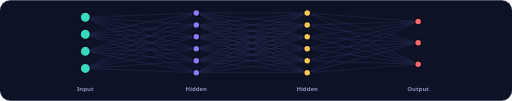
t = 0.00 s
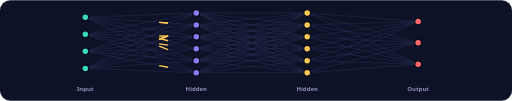
t = 0.86 s
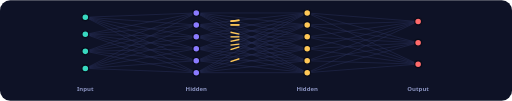
t = 1.70 s
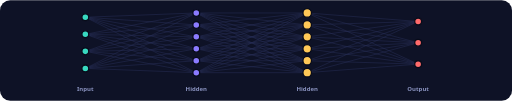
t = 2.50 s
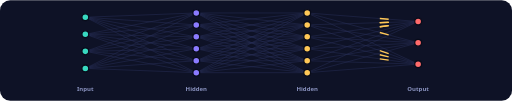
t = 3.35 s
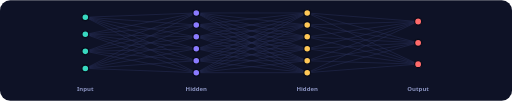
t = 4.18 s

The animated SVG that drew these frames (rendered in a browser with its animation timeline set to each time). Animation: 49 SMIL elements (animate=49); one cycle of 5.00 s, repeats indefinitely.

<svg xmlns="http://www.w3.org/2000/svg" viewBox="0 0 1200 236" width="1200" height="236" role="img" aria-label="Animated neural network with signals travelling from input to output">
<title>Animated neural network with signals travelling from input to output</title>
<style>text{font-family:'Segoe UI','Helvetica Neue',Helvetica,Arial,sans-serif}</style>

<rect width="1200" height="236" rx="24" fill="#0E1226"/>
<g stroke="#3A4278" stroke-width="1.3" opacity=".55"><line x1="200" y1="40.0" x2="460" y2="30.0"/><line x1="200" y1="40.0" x2="460" y2="58.0"/><line x1="200" y1="40.0" x2="460" y2="86.0"/><line x1="200" y1="40.0" x2="460" y2="114.0"/><line x1="200" y1="40.0" x2="460" y2="142.0"/><line x1="200" y1="40.0" x2="460" y2="170.0"/><line x1="200" y1="80.0" x2="460" y2="30.0"/><line x1="200" y1="80.0" x2="460" y2="58.0"/><line x1="200" y1="80.0" x2="460" y2="86.0"/><line x1="200" y1="80.0" x2="460" y2="114.0"/><line x1="200" y1="80.0" x2="460" y2="142.0"/><line x1="200" y1="80.0" x2="460" y2="170.0"/><line x1="200" y1="120.0" x2="460" y2="30.0"/><line x1="200" y1="120.0" x2="460" y2="58.0"/><line x1="200" y1="120.0" x2="460" y2="86.0"/><line x1="200" y1="120.0" x2="460" y2="114.0"/><line x1="200" y1="120.0" x2="460" y2="142.0"/><line x1="200" y1="120.0" x2="460" y2="170.0"/><line x1="200" y1="160.0" x2="460" y2="30.0"/><line x1="200" y1="160.0" x2="460" y2="58.0"/><line x1="200" y1="160.0" x2="460" y2="86.0"/><line x1="200" y1="160.0" x2="460" y2="114.0"/><line x1="200" y1="160.0" x2="460" y2="142.0"/><line x1="200" y1="160.0" x2="460" y2="170.0"/><line x1="460" y1="30.0" x2="720" y2="30.0"/><line x1="460" y1="30.0" x2="720" y2="58.0"/><line x1="460" y1="30.0" x2="720" y2="86.0"/><line x1="460" y1="30.0" x2="720" y2="114.0"/><line x1="460" y1="30.0" x2="720" y2="142.0"/><line x1="460" y1="30.0" x2="720" y2="170.0"/><line x1="460" y1="58.0" x2="720" y2="30.0"/><line x1="460" y1="58.0" x2="720" y2="58.0"/><line x1="460" y1="58.0" x2="720" y2="86.0"/><line x1="460" y1="58.0" x2="720" y2="114.0"/><line x1="460" y1="58.0" x2="720" y2="142.0"/><line x1="460" y1="58.0" x2="720" y2="170.0"/><line x1="460" y1="86.0" x2="720" y2="30.0"/><line x1="460" y1="86.0" x2="720" y2="58.0"/><line x1="460" y1="86.0" x2="720" y2="86.0"/><line x1="460" y1="86.0" x2="720" y2="114.0"/><line x1="460" y1="86.0" x2="720" y2="142.0"/><line x1="460" y1="86.0" x2="720" y2="170.0"/><line x1="460" y1="114.0" x2="720" y2="30.0"/><line x1="460" y1="114.0" x2="720" y2="58.0"/><line x1="460" y1="114.0" x2="720" y2="86.0"/><line x1="460" y1="114.0" x2="720" y2="114.0"/><line x1="460" y1="114.0" x2="720" y2="142.0"/><line x1="460" y1="114.0" x2="720" y2="170.0"/><line x1="460" y1="142.0" x2="720" y2="30.0"/><line x1="460" y1="142.0" x2="720" y2="58.0"/><line x1="460" y1="142.0" x2="720" y2="86.0"/><line x1="460" y1="142.0" x2="720" y2="114.0"/><line x1="460" y1="142.0" x2="720" y2="142.0"/><line x1="460" y1="142.0" x2="720" y2="170.0"/><line x1="460" y1="170.0" x2="720" y2="30.0"/><line x1="460" y1="170.0" x2="720" y2="58.0"/><line x1="460" y1="170.0" x2="720" y2="86.0"/><line x1="460" y1="170.0" x2="720" y2="114.0"/><line x1="460" y1="170.0" x2="720" y2="142.0"/><line x1="460" y1="170.0" x2="720" y2="170.0"/><line x1="720" y1="30.0" x2="980" y2="50.0"/><line x1="720" y1="30.0" x2="980" y2="100.0"/><line x1="720" y1="30.0" x2="980" y2="150.0"/><line x1="720" y1="58.0" x2="980" y2="50.0"/><line x1="720" y1="58.0" x2="980" y2="100.0"/><line x1="720" y1="58.0" x2="980" y2="150.0"/><line x1="720" y1="86.0" x2="980" y2="50.0"/><line x1="720" y1="86.0" x2="980" y2="100.0"/><line x1="720" y1="86.0" x2="980" y2="150.0"/><line x1="720" y1="114.0" x2="980" y2="50.0"/><line x1="720" y1="114.0" x2="980" y2="100.0"/><line x1="720" y1="114.0" x2="980" y2="150.0"/><line x1="720" y1="142.0" x2="980" y2="50.0"/><line x1="720" y1="142.0" x2="980" y2="100.0"/><line x1="720" y1="142.0" x2="980" y2="150.0"/><line x1="720" y1="170.0" x2="980" y2="50.0"/><line x1="720" y1="170.0" x2="980" y2="100.0"/><line x1="720" y1="170.0" x2="980" y2="150.0"/></g>
<g stroke="#FFC857" stroke-width="3.2" fill="none"><line x1="200" y1="120.0" x2="460" y2="170.0" pathLength="100" stroke-dasharray="8 200" stroke-dashoffset="8"><animate attributeName="stroke-dashoffset" values="8;-100;-100" keyTimes="0;0.25;1" dur="5.0s" repeatCount="indefinite"/></line><line x1="460" y1="170.0" x2="720" y2="86.0" pathLength="100" stroke-dasharray="8 200" stroke-dashoffset="8"><animate attributeName="stroke-dashoffset" values="8;8;-100;-100" keyTimes="0;0.25;0.5;1" dur="5.0s" repeatCount="indefinite"/></line><line x1="720" y1="86.0" x2="980" y2="150.0" pathLength="100" stroke-dasharray="8 200" stroke-dashoffset="8"><animate attributeName="stroke-dashoffset" values="8;8;-100;-100" keyTimes="0;0.5;0.75;1" dur="5.0s" repeatCount="indefinite"/></line><line x1="200" y1="40.0" x2="460" y2="114.0" pathLength="100" stroke-dasharray="8 200" stroke-dashoffset="8"><animate attributeName="stroke-dashoffset" values="8;-100;-100" keyTimes="0;0.25;1" dur="5.0s" repeatCount="indefinite"/></line><line x1="460" y1="114.0" x2="720" y2="58.0" pathLength="100" stroke-dasharray="8 200" stroke-dashoffset="8"><animate attributeName="stroke-dashoffset" values="8;8;-100;-100" keyTimes="0;0.25;0.5;1" dur="5.0s" repeatCount="indefinite"/></line><line x1="720" y1="58.0" x2="980" y2="150.0" pathLength="100" stroke-dasharray="8 200" stroke-dashoffset="8"><animate attributeName="stroke-dashoffset" values="8;8;-100;-100" keyTimes="0;0.5;0.75;1" dur="5.0s" repeatCount="indefinite"/></line><line x1="200" y1="40.0" x2="460" y2="58.0" pathLength="100" stroke-dasharray="8 200" stroke-dashoffset="8"><animate attributeName="stroke-dashoffset" values="8;-100;-100" keyTimes="0;0.25;1" dur="5.0s" repeatCount="indefinite"/></line><line x1="460" y1="58.0" x2="720" y2="30.0" pathLength="100" stroke-dasharray="8 200" stroke-dashoffset="8"><animate attributeName="stroke-dashoffset" values="8;8;-100;-100" keyTimes="0;0.25;0.5;1" dur="5.0s" repeatCount="indefinite"/></line><line x1="720" y1="30.0" x2="980" y2="100.0" pathLength="100" stroke-dasharray="8 200" stroke-dashoffset="8"><animate attributeName="stroke-dashoffset" values="8;8;-100;-100" keyTimes="0;0.5;0.75;1" dur="5.0s" repeatCount="indefinite"/></line><line x1="200" y1="160.0" x2="460" y2="58.0" pathLength="100" stroke-dasharray="8 200" stroke-dashoffset="8"><animate attributeName="stroke-dashoffset" values="8;-100;-100" keyTimes="0;0.25;1" dur="5.0s" repeatCount="indefinite"/></line><line x1="460" y1="58.0" x2="720" y2="114.0" pathLength="100" stroke-dasharray="8 200" stroke-dashoffset="8"><animate attributeName="stroke-dashoffset" values="8;8;-100;-100" keyTimes="0;0.25;0.5;1" dur="5.0s" repeatCount="indefinite"/></line><line x1="720" y1="114.0" x2="980" y2="150.0" pathLength="100" stroke-dasharray="8 200" stroke-dashoffset="8"><animate attributeName="stroke-dashoffset" values="8;8;-100;-100" keyTimes="0;0.5;0.75;1" dur="5.0s" repeatCount="indefinite"/></line><line x1="200" y1="40.0" x2="460" y2="142.0" pathLength="100" stroke-dasharray="8 200" stroke-dashoffset="8"><animate attributeName="stroke-dashoffset" values="8;-100;-100" keyTimes="0;0.25;1" dur="5.0s" repeatCount="indefinite"/></line><line x1="460" y1="142.0" x2="720" y2="58.0" pathLength="100" stroke-dasharray="8 200" stroke-dashoffset="8"><animate attributeName="stroke-dashoffset" values="8;8;-100;-100" keyTimes="0;0.25;0.5;1" dur="5.0s" repeatCount="indefinite"/></line><line x1="720" y1="58.0" x2="980" y2="50.0" pathLength="100" stroke-dasharray="8 200" stroke-dashoffset="8"><animate attributeName="stroke-dashoffset" values="8;8;-100;-100" keyTimes="0;0.5;0.75;1" dur="5.0s" repeatCount="indefinite"/></line><line x1="200" y1="80.0" x2="460" y2="114.0" pathLength="100" stroke-dasharray="8 200" stroke-dashoffset="8"><animate attributeName="stroke-dashoffset" values="8;-100;-100" keyTimes="0;0.25;1" dur="5.0s" repeatCount="indefinite"/></line><line x1="460" y1="114.0" x2="720" y2="86.0" pathLength="100" stroke-dasharray="8 200" stroke-dashoffset="8"><animate attributeName="stroke-dashoffset" values="8;8;-100;-100" keyTimes="0;0.25;0.5;1" dur="5.0s" repeatCount="indefinite"/></line><line x1="720" y1="86.0" x2="980" y2="50.0" pathLength="100" stroke-dasharray="8 200" stroke-dashoffset="8"><animate attributeName="stroke-dashoffset" values="8;8;-100;-100" keyTimes="0;0.5;0.75;1" dur="5.0s" repeatCount="indefinite"/></line><line x1="200" y1="160.0" x2="460" y2="58.0" pathLength="100" stroke-dasharray="8 200" stroke-dashoffset="8"><animate attributeName="stroke-dashoffset" values="8;-100;-100" keyTimes="0;0.25;1" dur="5.0s" repeatCount="indefinite"/></line><line x1="460" y1="58.0" x2="720" y2="30.0" pathLength="100" stroke-dasharray="8 200" stroke-dashoffset="8"><animate attributeName="stroke-dashoffset" values="8;8;-100;-100" keyTimes="0;0.25;0.5;1" dur="5.0s" repeatCount="indefinite"/></line><line x1="720" y1="30.0" x2="980" y2="50.0" pathLength="100" stroke-dasharray="8 200" stroke-dashoffset="8"><animate attributeName="stroke-dashoffset" values="8;8;-100;-100" keyTimes="0;0.5;0.75;1" dur="5.0s" repeatCount="indefinite"/></line><line x1="200" y1="160.0" x2="460" y2="58.0" pathLength="100" stroke-dasharray="8 200" stroke-dashoffset="8"><animate attributeName="stroke-dashoffset" values="8;-100;-100" keyTimes="0;0.25;1" dur="5.0s" repeatCount="indefinite"/></line><line x1="460" y1="58.0" x2="720" y2="58.0" pathLength="100" stroke-dasharray="8 200" stroke-dashoffset="8"><animate attributeName="stroke-dashoffset" values="8;8;-100;-100" keyTimes="0;0.25;0.5;1" dur="5.0s" repeatCount="indefinite"/></line><line x1="720" y1="58.0" x2="980" y2="50.0" pathLength="100" stroke-dasharray="8 200" stroke-dashoffset="8"><animate attributeName="stroke-dashoffset" values="8;8;-100;-100" keyTimes="0;0.5;0.75;1" dur="5.0s" repeatCount="indefinite"/></line><line x1="200" y1="40.0" x2="460" y2="58.0" pathLength="100" stroke-dasharray="8 200" stroke-dashoffset="8"><animate attributeName="stroke-dashoffset" values="8;-100;-100" keyTimes="0;0.25;1" dur="5.0s" repeatCount="indefinite"/></line><line x1="460" y1="58.0" x2="720" y2="58.0" pathLength="100" stroke-dasharray="8 200" stroke-dashoffset="8"><animate attributeName="stroke-dashoffset" values="8;8;-100;-100" keyTimes="0;0.25;0.5;1" dur="5.0s" repeatCount="indefinite"/></line><line x1="720" y1="58.0" x2="980" y2="50.0" pathLength="100" stroke-dasharray="8 200" stroke-dashoffset="8"><animate attributeName="stroke-dashoffset" values="8;8;-100;-100" keyTimes="0;0.5;0.75;1" dur="5.0s" repeatCount="indefinite"/></line><line x1="200" y1="80.0" x2="460" y2="86.0" pathLength="100" stroke-dasharray="8 200" stroke-dashoffset="8"><animate attributeName="stroke-dashoffset" values="8;-100;-100" keyTimes="0;0.25;1" dur="5.0s" repeatCount="indefinite"/></line><line x1="460" y1="86.0" x2="720" y2="86.0" pathLength="100" stroke-dasharray="8 200" stroke-dashoffset="8"><animate attributeName="stroke-dashoffset" values="8;8;-100;-100" keyTimes="0;0.25;0.5;1" dur="5.0s" repeatCount="indefinite"/></line><line x1="720" y1="86.0" x2="980" y2="50.0" pathLength="100" stroke-dasharray="8 200" stroke-dashoffset="8"><animate attributeName="stroke-dashoffset" values="8;8;-100;-100" keyTimes="0;0.5;0.75;1" dur="5.0s" repeatCount="indefinite"/></line></g>
<circle cx="200" cy="40.0" r="8" fill="#38D9C0" stroke="#080B1A" stroke-width="3"><animate attributeName="r" values="12;8;8" keyTimes="0;.07;1" dur="5.0s" repeatCount="indefinite"/></circle><circle cx="200" cy="80.0" r="8" fill="#38D9C0" stroke="#080B1A" stroke-width="3"><animate attributeName="r" values="12;8;8" keyTimes="0;.07;1" dur="5.0s" repeatCount="indefinite"/></circle><circle cx="200" cy="120.0" r="8" fill="#38D9C0" stroke="#080B1A" stroke-width="3"><animate attributeName="r" values="12;8;8" keyTimes="0;.07;1" dur="5.0s" repeatCount="indefinite"/></circle><circle cx="200" cy="160.0" r="8" fill="#38D9C0" stroke="#080B1A" stroke-width="3"><animate attributeName="r" values="12;8;8" keyTimes="0;.07;1" dur="5.0s" repeatCount="indefinite"/></circle><circle cx="460" cy="30.0" r="8" fill="#8B7BFF" stroke="#080B1A" stroke-width="3"><animate attributeName="r" values="8;8;12;8;8" keyTimes="0;0.23;0.27;0.34;1" dur="5.0s" repeatCount="indefinite"/></circle><circle cx="460" cy="58.0" r="8" fill="#8B7BFF" stroke="#080B1A" stroke-width="3"><animate attributeName="r" values="8;8;12;8;8" keyTimes="0;0.23;0.27;0.34;1" dur="5.0s" repeatCount="indefinite"/></circle><circle cx="460" cy="86.0" r="8" fill="#8B7BFF" stroke="#080B1A" stroke-width="3"><animate attributeName="r" values="8;8;12;8;8" keyTimes="0;0.23;0.27;0.34;1" dur="5.0s" repeatCount="indefinite"/></circle><circle cx="460" cy="114.0" r="8" fill="#8B7BFF" stroke="#080B1A" stroke-width="3"><animate attributeName="r" values="8;8;12;8;8" keyTimes="0;0.23;0.27;0.34;1" dur="5.0s" repeatCount="indefinite"/></circle><circle cx="460" cy="142.0" r="8" fill="#8B7BFF" stroke="#080B1A" stroke-width="3"><animate attributeName="r" values="8;8;12;8;8" keyTimes="0;0.23;0.27;0.34;1" dur="5.0s" repeatCount="indefinite"/></circle><circle cx="460" cy="170.0" r="8" fill="#8B7BFF" stroke="#080B1A" stroke-width="3"><animate attributeName="r" values="8;8;12;8;8" keyTimes="0;0.23;0.27;0.34;1" dur="5.0s" repeatCount="indefinite"/></circle><circle cx="720" cy="30.0" r="8" fill="#FFC857" stroke="#080B1A" stroke-width="3"><animate attributeName="r" values="8;8;12;8;8" keyTimes="0;0.48;0.52;0.59;1" dur="5.0s" repeatCount="indefinite"/></circle><circle cx="720" cy="58.0" r="8" fill="#FFC857" stroke="#080B1A" stroke-width="3"><animate attributeName="r" values="8;8;12;8;8" keyTimes="0;0.48;0.52;0.59;1" dur="5.0s" repeatCount="indefinite"/></circle><circle cx="720" cy="86.0" r="8" fill="#FFC857" stroke="#080B1A" stroke-width="3"><animate attributeName="r" values="8;8;12;8;8" keyTimes="0;0.48;0.52;0.59;1" dur="5.0s" repeatCount="indefinite"/></circle><circle cx="720" cy="114.0" r="8" fill="#FFC857" stroke="#080B1A" stroke-width="3"><animate attributeName="r" values="8;8;12;8;8" keyTimes="0;0.48;0.52;0.59;1" dur="5.0s" repeatCount="indefinite"/></circle><circle cx="720" cy="142.0" r="8" fill="#FFC857" stroke="#080B1A" stroke-width="3"><animate attributeName="r" values="8;8;12;8;8" keyTimes="0;0.48;0.52;0.59;1" dur="5.0s" repeatCount="indefinite"/></circle><circle cx="720" cy="170.0" r="8" fill="#FFC857" stroke="#080B1A" stroke-width="3"><animate attributeName="r" values="8;8;12;8;8" keyTimes="0;0.48;0.52;0.59;1" dur="5.0s" repeatCount="indefinite"/></circle><circle cx="980" cy="50.0" r="8" fill="#FF6B6B" stroke="#080B1A" stroke-width="3"><animate attributeName="r" values="8;8;12;8;8" keyTimes="0;0.73;0.77;0.84;1" dur="5.0s" repeatCount="indefinite"/></circle><circle cx="980" cy="100.0" r="8" fill="#FF6B6B" stroke="#080B1A" stroke-width="3"><animate attributeName="r" values="8;8;12;8;8" keyTimes="0;0.73;0.77;0.84;1" dur="5.0s" repeatCount="indefinite"/></circle><circle cx="980" cy="150.0" r="8" fill="#FF6B6B" stroke="#080B1A" stroke-width="3"><animate attributeName="r" values="8;8;12;8;8" keyTimes="0;0.73;0.77;0.84;1" dur="5.0s" repeatCount="indefinite"/></circle>
<text x="200" y="214" font-size="14" font-weight="600" fill="#8A93C0" text-anchor="middle">Input</text><text x="460" y="214" font-size="14" font-weight="600" fill="#8A93C0" text-anchor="middle">Hidden</text><text x="720" y="214" font-size="14" font-weight="600" fill="#8A93C0" text-anchor="middle">Hidden</text><text x="980" y="214" font-size="14" font-weight="600" fill="#8A93C0" text-anchor="middle">Output</text>

</svg>
